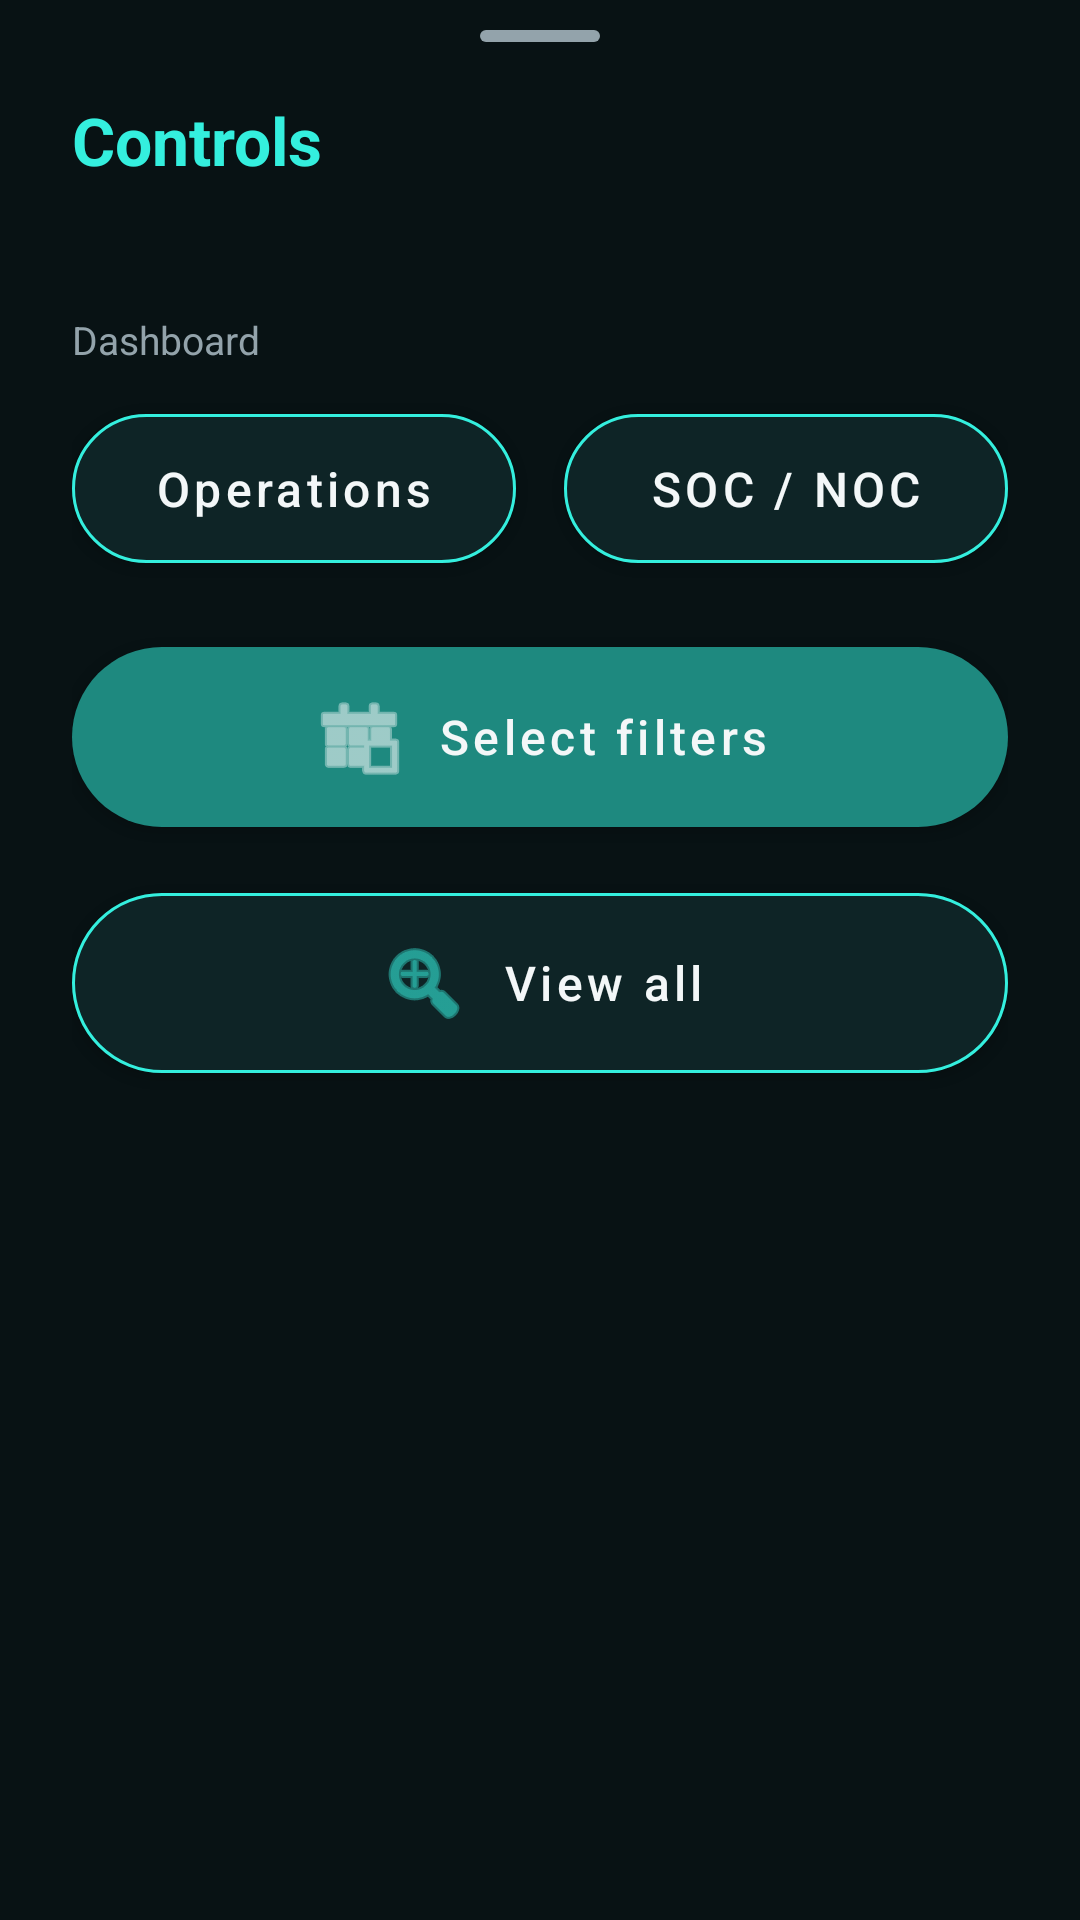

Here is an Android app screen rendered from its layout file. Give the layout XML and the strings, colors and styles it references.
<!-- AndroidManifest.xml: application theme Theme.SmartAzerigasCCC -->
<!-- res/layout/sheet_controls.xml -->
<?xml version="1.0" encoding="utf-8"?>
<LinearLayout xmlns:android="http://schemas.android.com/apk/res/android"
    xmlns:app="http://schemas.android.com/apk/res-auto"
    android:layout_width="match_parent"
    android:layout_height="wrap_content"
    android:background="@color/ccc_panel"
    android:orientation="vertical"
    android:paddingHorizontal="24dp"
    android:paddingBottom="28dp"
    android:paddingTop="10dp">

    <View
        android:layout_width="40dp"
        android:layout_height="4dp"
        android:layout_gravity="center_horizontal"
        android:background="@drawable/bg_sheet_handle" />

    <TextView
        android:layout_width="match_parent"
        android:layout_height="wrap_content"
        android:layout_marginTop="18dp"
        android:text="@string/controls_title"
        android:textColor="@color/ccc_cyan"
        android:textSize="22sp"
        android:textStyle="bold" />

    <TextView
        android:id="@+id/sheetPageLabel"
        android:layout_width="match_parent"
        android:layout_height="wrap_content"
        android:layout_marginTop="4dp"
        android:textColor="@color/ccc_muted"
        android:textSize="14sp" />

    <TextView
        android:layout_width="match_parent"
        android:layout_height="wrap_content"
        android:layout_marginTop="20dp"
        android:layout_marginBottom="10dp"
        android:text="@string/dashboard"
        android:textColor="@color/ccc_muted"
        android:textSize="13sp" />

    <LinearLayout
        android:layout_width="match_parent"
        android:layout_height="wrap_content"
        android:orientation="horizontal">

        <com.google.android.material.button.MaterialButton
            android:id="@+id/btnOperations"
            style="@style/Widget.SmartAzerigasCCC.ActionButton"
            android:layout_width="0dp"
            android:layout_height="wrap_content"
            android:layout_marginEnd="8dp"
            android:layout_weight="1"
            android:text="@string/operations" />

        <com.google.android.material.button.MaterialButton
            android:id="@+id/btnSocnoc"
            style="@style/Widget.SmartAzerigasCCC.ActionButton"
            android:layout_width="0dp"
            android:layout_height="wrap_content"
            android:layout_marginStart="8dp"
            android:layout_weight="1"
            android:text="@string/socnoc" />
    </LinearLayout>

    <com.google.android.material.button.MaterialButton
        android:id="@+id/btnFilters"
        style="@style/Widget.SmartAzerigasCCC.ActionButton.Primary"
        android:layout_width="match_parent"
        android:layout_height="wrap_content"
        android:layout_marginTop="16dp"
        android:text="@string/filters"
        app:icon="@android:drawable/ic_menu_today"
        app:iconGravity="textStart"
        app:iconPadding="10dp"
        app:iconTint="@color/ccc_text" />

    <com.google.android.material.button.MaterialButton
        android:id="@+id/btnViewAll"
        style="@style/Widget.SmartAzerigasCCC.ActionButton"
        android:layout_width="match_parent"
        android:layout_height="wrap_content"
        android:layout_marginTop="10dp"
        android:text="@string/view_all"
        app:icon="@android:drawable/ic_menu_zoom"
        app:iconGravity="textStart"
        app:iconPadding="10dp"
        app:iconTint="@color/ccc_cyan" />

    <com.google.android.material.button.MaterialButton
        android:id="@+id/btnBackToPage"
        style="@style/Widget.SmartAzerigasCCC.ActionButton"
        android:layout_width="match_parent"
        android:layout_height="wrap_content"
        android:layout_marginTop="10dp"
        android:text="@string/back_to_page"
        android:visibility="gone" />
</LinearLayout>
<!-- resources referenced by this layout -->
<resources>
  <color name="ccc_cyan">#34EFDE</color>
  <color name="ccc_muted">#93A3AB</color>
  <color name="ccc_panel">#081214</color>
  <color name="ccc_text">#F3F7F8</color>
  <!-- drawable bg_sheet_handle (drawable) -->
  <?xml version="1.0" encoding="utf-8"?>
  <shape xmlns:android="http://schemas.android.com/apk/res/android">
      <solid android:color="@color/ccc_muted" />
      <corners android:radius="2dp" />
  </shape>
  <string name="back_to_page">Back to page</string>
  <string name="controls_title">Controls</string>
  <string name="dashboard">Dashboard</string>
  <string name="filters">Select filters</string>
  <string name="operations">Operations</string>
  <string name="socnoc">SOC / NOC</string>
  <string name="view_all">View all</string>
  <style name="Widget.SmartAzerigasCCC.ActionButton" parent="Widget.MaterialComponents.Button">
          <item name="android:textAllCaps">false</item>
          <item name="android:textColor">@color/ccc_text</item>
          <item name="android:textSize">16sp</item>
          <item name="backgroundTint">@color/ccc_panel_elevated</item>
          <item name="cornerRadius">30dp</item>
          <item name="strokeColor">@color/ccc_cyan</item>
          <item name="strokeWidth">1dp</item>
          <item name="android:paddingTop">14dp</item>
          <item name="android:paddingBottom">14dp</item>
      </style>
  <style name="Widget.SmartAzerigasCCC.ActionButton.Primary" parent="Widget.SmartAzerigasCCC.ActionButton">
          <item name="backgroundTint">@color/ccc_cyan_dim</item>
          <item name="android:textColor">@color/ccc_text</item>
          <item name="strokeWidth">0dp</item>
      </style>
  <style name="Theme.SmartAzerigasCCC" parent="Theme.MaterialComponents.DayNight.NoActionBar">
          <item name="colorPrimary">@color/ccc_cyan</item>
          <item name="colorPrimaryVariant">@color/ccc_cyan_dim</item>
          <item name="colorSecondary">@color/ccc_cyan</item>
          <item name="colorOnPrimary">@color/ccc_bg</item>
          <item name="colorSurface">@color/ccc_panel</item>
          <item name="colorOnSurface">@color/ccc_text</item>
          <item name="android:statusBarColor">@color/ccc_bg</item>
          <item name="android:navigationBarColor">@color/ccc_bg</item>
          <item name="android:windowBackground">@color/ccc_bg</item>
          <item name="android:windowFullscreen">true</item>
          <item name="bottomSheetDialogTheme">@style/Theme.SmartAzerigasCCC.BottomSheet</item>
      </style>
  <color name="ccc_panel_elevated">#0E2426</color>
  <color name="ccc_cyan_dim">#1E897F</color>
  <color name="ccc_bg">#000000</color>
  <style name="Theme.SmartAzerigasCCC.BottomSheet" parent="Theme.MaterialComponents.BottomSheetDialog">
          <item name="bottomSheetStyle">@style/Widget.SmartAzerigasCCC.BottomSheet</item>
          <item name="android:windowIsFloating">false</item>
          <item name="android:navigationBarColor">@color/ccc_panel</item>
          <item name="behavior_skipCollapsed">true</item>
          <item name="behavior_fitToContents">true</item>
          <item name="behavior_peekHeight">0dp</item>
          <item name="behavior_expandedOffset">0dp</item>
      </style>
  <style name="Widget.SmartAzerigasCCC.BottomSheet" parent="Widget.MaterialComponents.BottomSheet.Modal">
          <item name="backgroundTint">@color/ccc_panel</item>
          <item name="shapeAppearance">@style/Shape.SmartAzerigasCCC.Sheet</item>
      </style>
  <style name="Shape.SmartAzerigasCCC.Sheet" parent="">
          <item name="cornerFamily">rounded</item>
          <item name="cornerSizeTopLeft">24dp</item>
          <item name="cornerSizeTopRight">24dp</item>
      </style>
</resources>
